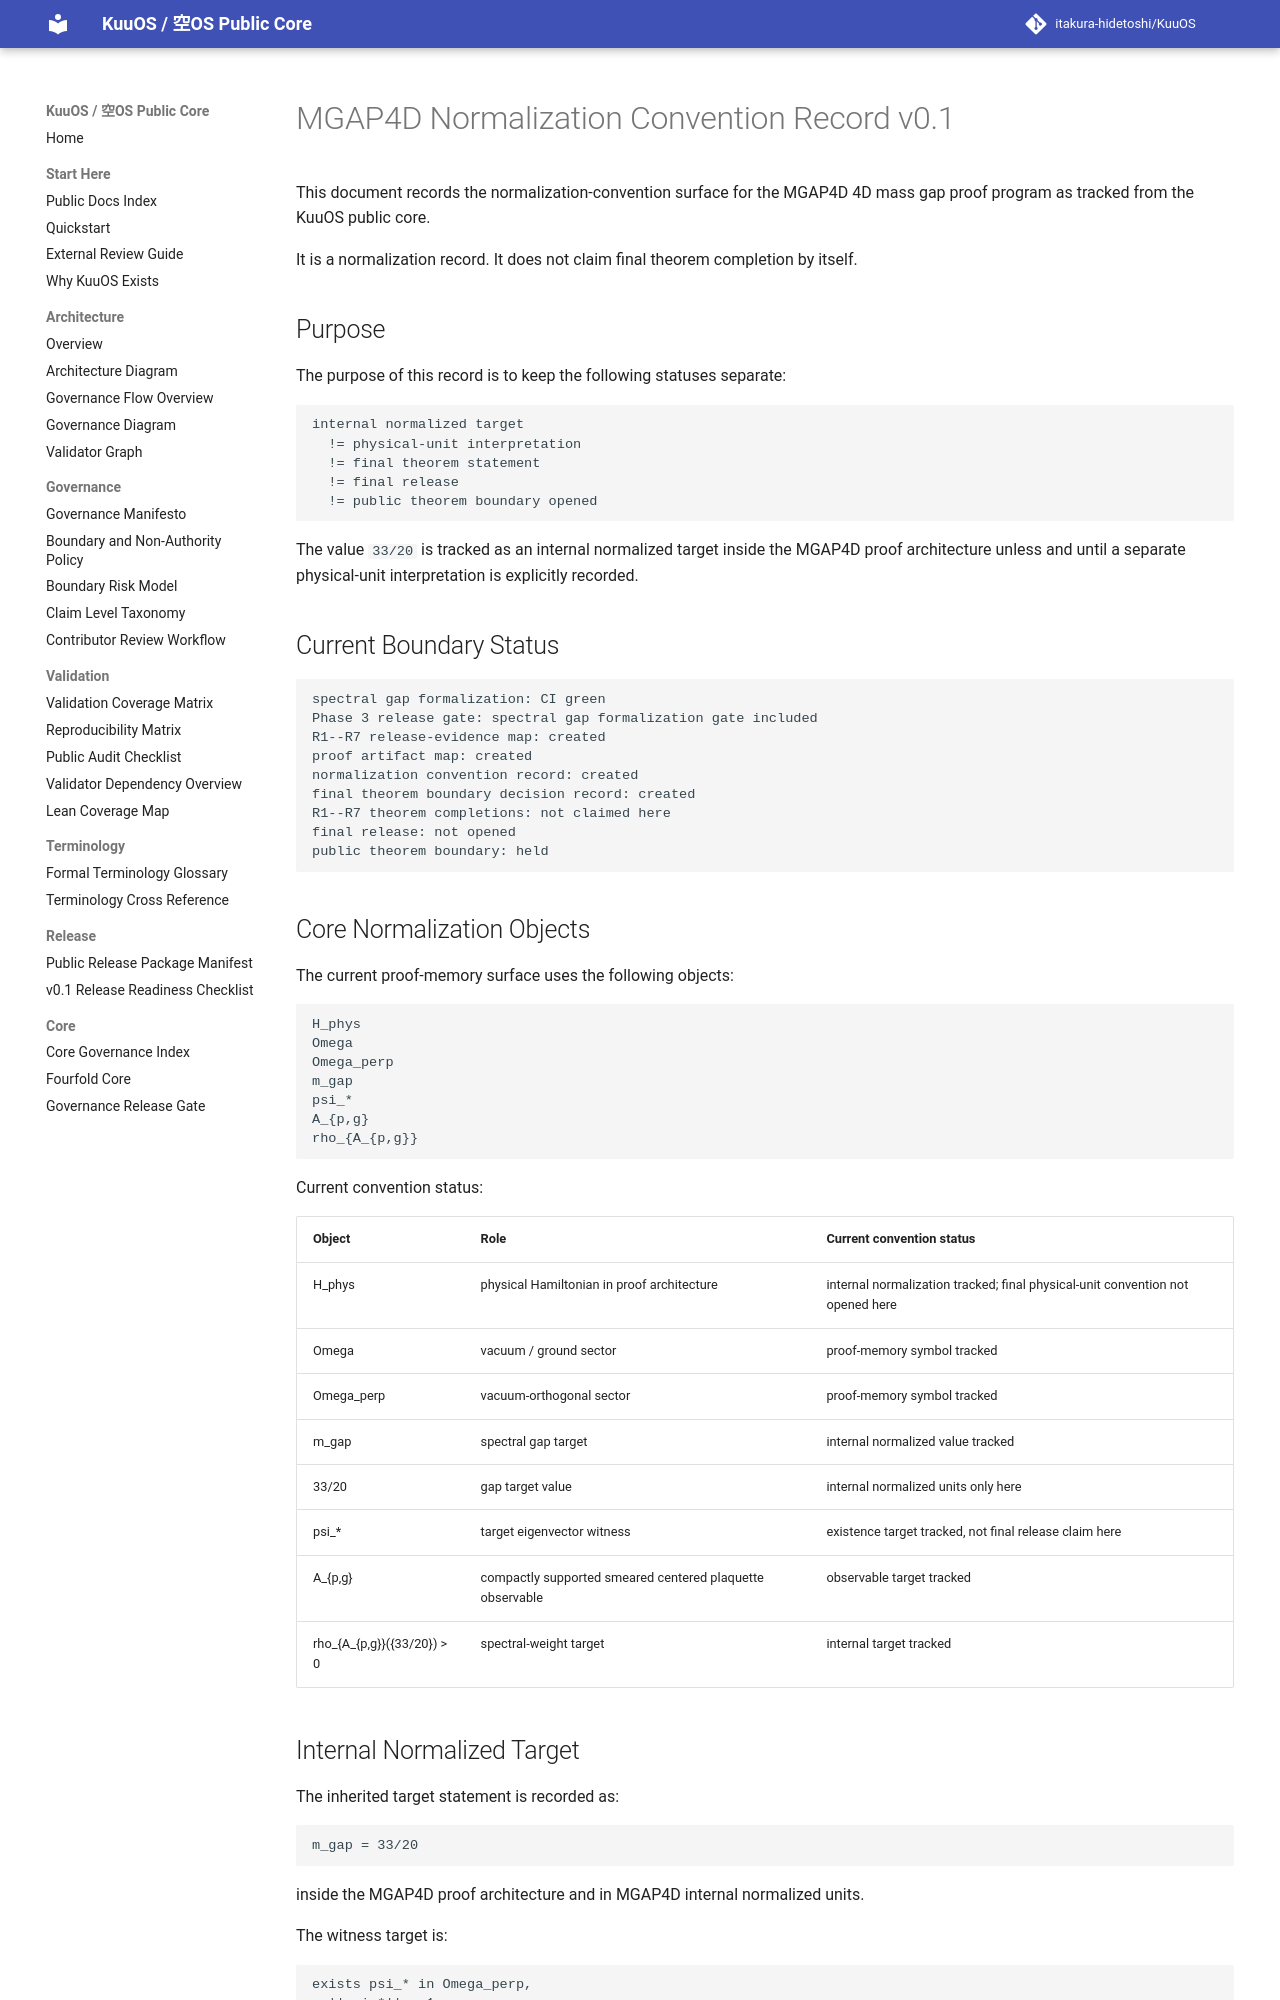

repository: itakura-hidetoshi/KuuOS · page: MGAP4D_NORMALIZATION_CONVENTION_RECORD_v0_1/index.html · generator: mkdocs

# MGAP4D Normalization Convention Record v0.1

This document records the normalization-convention surface for the MGAP4D 4D mass gap proof program as tracked from the KuuOS public core.

It is a normalization record. It does not claim final theorem completion by itself.

## Purpose

The purpose of this record is to keep the following statuses separate:

```text
internal normalized target
  != physical-unit interpretation
  != final theorem statement
  != final release
  != public theorem boundary opened
```

The value `33/20` is tracked as an internal normalized target inside the MGAP4D proof architecture unless and until a separate physical-unit interpretation is explicitly recorded.

## Current Boundary Status

```text
spectral gap formalization: CI green
Phase 3 release gate: spectral gap formalization gate included
R1--R7 release-evidence map: created
proof artifact map: created
normalization convention record: created
final theorem boundary decision record: created
R1--R7 theorem completions: not claimed here
final release: not opened
public theorem boundary: held
```

## Core Normalization Objects

The current proof-memory surface uses the following objects:

```text
H_phys
Omega
Omega_perp
m_gap
psi_*
A_{p,g}
rho_{A_{p,g}}
```

Current convention status:

| Object | Role | Current convention status |
|---|---|---|
| H_phys | physical Hamiltonian in proof architecture | internal normalization tracked; final physical-unit convention not opened here |
| Omega | vacuum / ground sector | proof-memory symbol tracked |
| Omega_perp | vacuum-orthogonal sector | proof-memory symbol tracked |
| m_gap | spectral gap target | internal normalized value tracked |
| 33/20 | gap target value | internal normalized units only here |
| psi_* | target eigenvector witness | existence target tracked, not final release claim here |
| A_{p,g} | compactly supported smeared centered plaquette observable | observable target tracked |
| rho_{A_{p,g}}({33/20}) > 0 | spectral-weight target | internal target tracked |
